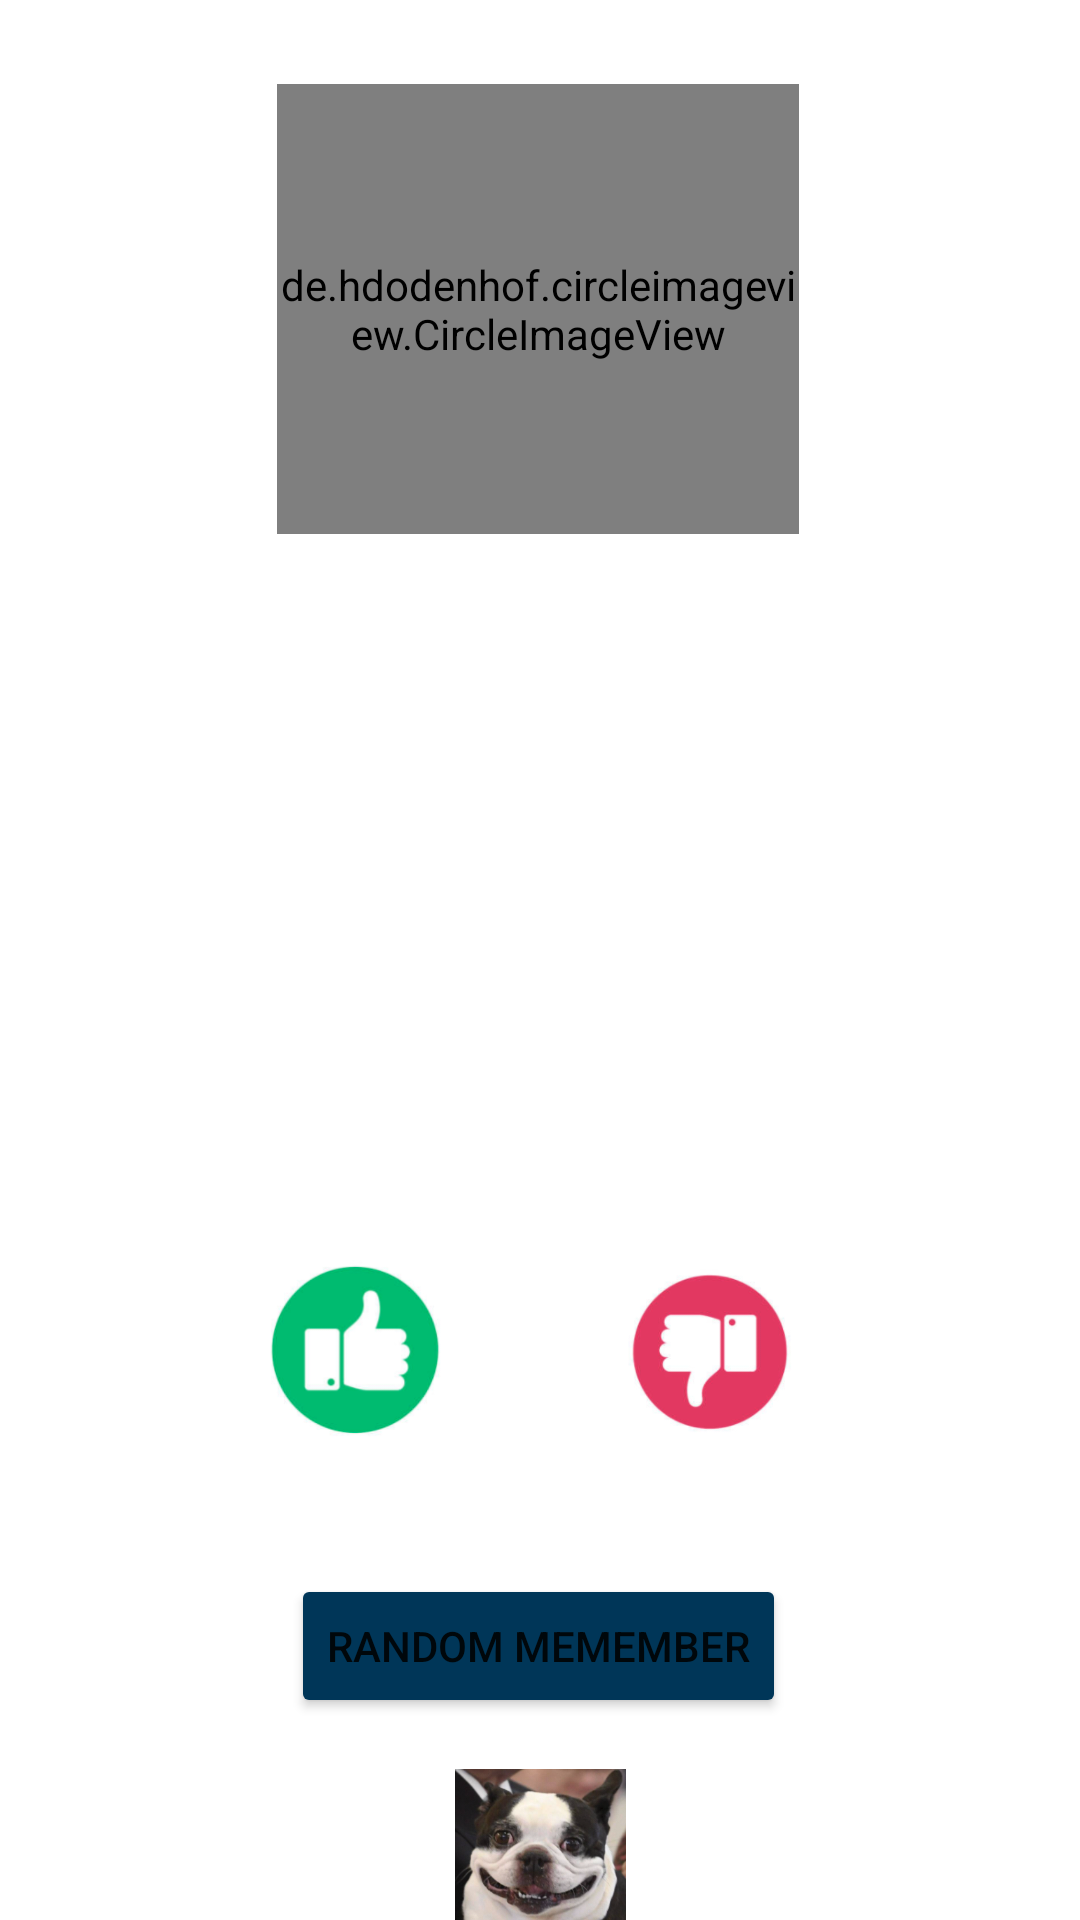

Reconstruct the res/layout file that produces this screen, plus the resources it refers to.
<!-- AndroidManifest.xml: application theme Theme.Oop1parliament -->
<!-- res/layout/fragment_member.xml -->
<?xml version="1.0" encoding="utf-8"?>
<layout xmlns:android="http://schemas.android.com/apk/res/android"
    xmlns:app="http://schemas.android.com/apk/res-auto"
    xmlns:tools="http://schemas.android.com/tools">


    <data>
        <variable
            name="viewModel"
            type="com.example.oop1parliament.MemberViewModel" />
    </data>

    <FrameLayout
        android:layout_width="match_parent"
        android:layout_height="match_parent"
        tools:context=".MemberFragment">


        
        <androidx.constraintlayout.widget.ConstraintLayout
            android:layout_width="match_parent"
            android:layout_height="match_parent">

            <TextView
                android:id="@+id/memberName"
                android:layout_width="wrap_content"
                android:layout_height="wrap_content"
                android:layout_marginTop="12dp"
                android:fontFamily="sans-serif-black"
                android:textSize="35sp"
                app:layout_constraintEnd_toEndOf="parent"
                app:layout_constraintHorizontal_bias="0.498"
                app:layout_constraintStart_toStartOf="parent"
                app:layout_constraintTop_toBottomOf="@+id/lennu" />

            <Button
                android:id="@+id/getRandomMember"
                android:layout_width="wrap_content"
                android:layout_height="wrap_content"
                android:layout_marginTop="32dp"
                android:text="Random memember"
                android:backgroundTint="@color/eduskunta"
                app:layout_constraintEnd_toEndOf="parent"
                app:layout_constraintHorizontal_bias="0.497"
                app:layout_constraintStart_toStartOf="parent"
                app:layout_constraintTop_toBottomOf="@+id/dislikeButton" />

            <ImageView
                android:id="@+id/memberImage"
                android:layout_width="wrap_content"
                android:layout_height="wrap_content"
                android:layout_marginTop="16dp"
                app:layout_constraintBottom_toTopOf="@+id/memberName"
                app:layout_constraintEnd_toEndOf="parent"
                app:layout_constraintHorizontal_bias="0.272"
                app:layout_constraintStart_toStartOf="parent"
                app:layout_constraintTop_toTopOf="parent"
                app:layout_constraintVertical_bias="0.0" />

            <ImageButton
                android:id="@+id/likeButton"
                android:layout_width="86dp"
                android:layout_height="88dp"
                android:layout_marginStart="76dp"
                android:layout_marginLeft="76dp"
                android:layout_marginTop="32dp"
                android:scaleType="fitStart"
                android:backgroundTint="#FFFFFF"
                app:layout_constraintStart_toStartOf="parent"
                app:layout_constraintTop_toBottomOf="@+id/logoView"
                app:srcCompat="@drawable/n_ytt_kuva_2021_2_2_kello_10_58_30" />

            <ImageButton
                android:id="@+id/dislikeButton"
                android:layout_width="83dp"
                android:layout_height="87dp"
                android:layout_marginTop="32dp"
                android:layout_marginEnd="80dp"
                android:layout_marginRight="80dp"
                android:scaleType="fitStart"
                android:backgroundTint="#FFFFFF"
                app:layout_constraintEnd_toEndOf="parent"
                app:layout_constraintTop_toBottomOf="@+id/logoView"
                app:srcCompat="@drawable/n_ytt_kuva_2021_2_2_kello_10_56_26" />

            <TextView
                android:id="@+id/likeCount"
                android:layout_width="wrap_content"
                android:layout_height="wrap_content"
                android:layout_marginTop="60dp"
                android:textSize="20sp"
                app:layout_constraintBottom_toTopOf="@+id/getRandomMember"
                app:layout_constraintEnd_toEndOf="parent"
                app:layout_constraintHorizontal_bias="0.498"
                app:layout_constraintStart_toStartOf="parent"
                app:layout_constraintTop_toBottomOf="@+id/logoView"
                app:layout_constraintVertical_bias="0.054" />

            <ImageView
                android:id="@+id/logoView"
                android:layout_width="129dp"
                android:layout_height="113dp"
                android:layout_marginTop="24dp"
                app:layout_constraintEnd_toEndOf="parent"
                app:layout_constraintStart_toStartOf="parent"
                app:layout_constraintTop_toBottomOf="@+id/memberName" />

            <de.hdodenhof.circleimageview.CircleImageView
                android:id="@+id/lennu"
                android:layout_width="174dp"
                android:layout_height="150dp"
                android:layout_marginTop="28dp"
                android:src="@drawable/n_ytt_kuva_2021_2_2_kello_14_55_33"
                app:civ_border_color="#FF000000"
                app:civ_border_width="2dp"
                app:layout_constraintEnd_toEndOf="parent"
                app:layout_constraintHorizontal_bias="0.497"
                app:layout_constraintStart_toStartOf="parent"
                app:layout_constraintTop_toTopOf="parent" />

            <TextView
                android:id="@+id/liveDataView"
                android:layout_width="wrap_content"
                android:layout_height="wrap_content"
                android:layout_marginTop="28dp"
                app:layout_constraintEnd_toEndOf="parent"
                app:layout_constraintHorizontal_bias="0.5"
                app:layout_constraintStart_toStartOf="parent"
                app:layout_constraintTop_toBottomOf="@+id/getRandomMember" />

            <ImageButton
                android:id="@+id/toDetails"
                android:layout_width="81dp"
                android:layout_height="86dp"
                android:scaleType="fitCenter"
                android:backgroundTint="#FFFFFF"
                app:layout_constraintEnd_toEndOf="parent"
                app:layout_constraintStart_toStartOf="parent"
                app:layout_constraintTop_toBottomOf="@+id/getRandomMember"
                app:srcCompat="@drawable/n_ytt_kuva_2021_2_2_kello_14_55_33" />

        </androidx.constraintlayout.widget.ConstraintLayout>

    </FrameLayout>

</layout>
<!-- resources referenced by this layout -->
<resources>
  <color name="eduskunta">#003658</color>
  <!-- drawable n_ytt_kuva_2021_2_2_kello_10_56_26: png bitmap (drawable, 23021 bytes) -->
  <!-- drawable n_ytt_kuva_2021_2_2_kello_10_58_30: png bitmap (drawable, 21538 bytes) -->
  <!-- drawable n_ytt_kuva_2021_2_2_kello_14_55_33: png bitmap (drawable, 103435 bytes) -->
  <style name="Theme.Oop1parliament" parent="Theme.MaterialComponents.DayNight.DarkActionBar">
          
          <item name="colorPrimary">@color/purple_500</item>
          <item name="colorPrimaryVariant">@color/purple_700</item>
          <item name="colorOnPrimary">@color/white</item>
          
          <item name="colorSecondary">@color/teal_200</item>
          <item name="colorSecondaryVariant">@color/teal_700</item>
          <item name="colorOnSecondary">@color/black</item>
          
          <item name="android:statusBarColor" tools:targetApi="l">?attr/colorPrimaryVariant</item>
          
      </style>
  <color name="purple_500">#FF6200EE</color>
  <color name="purple_700">#FF3700B3</color>
  <color name="white">#FFFFFFFF</color>
  <color name="teal_200">#FF03DAC5</color>
  <color name="teal_700">#FF018786</color>
  <color name="black">#FF000000</color>
</resources>
